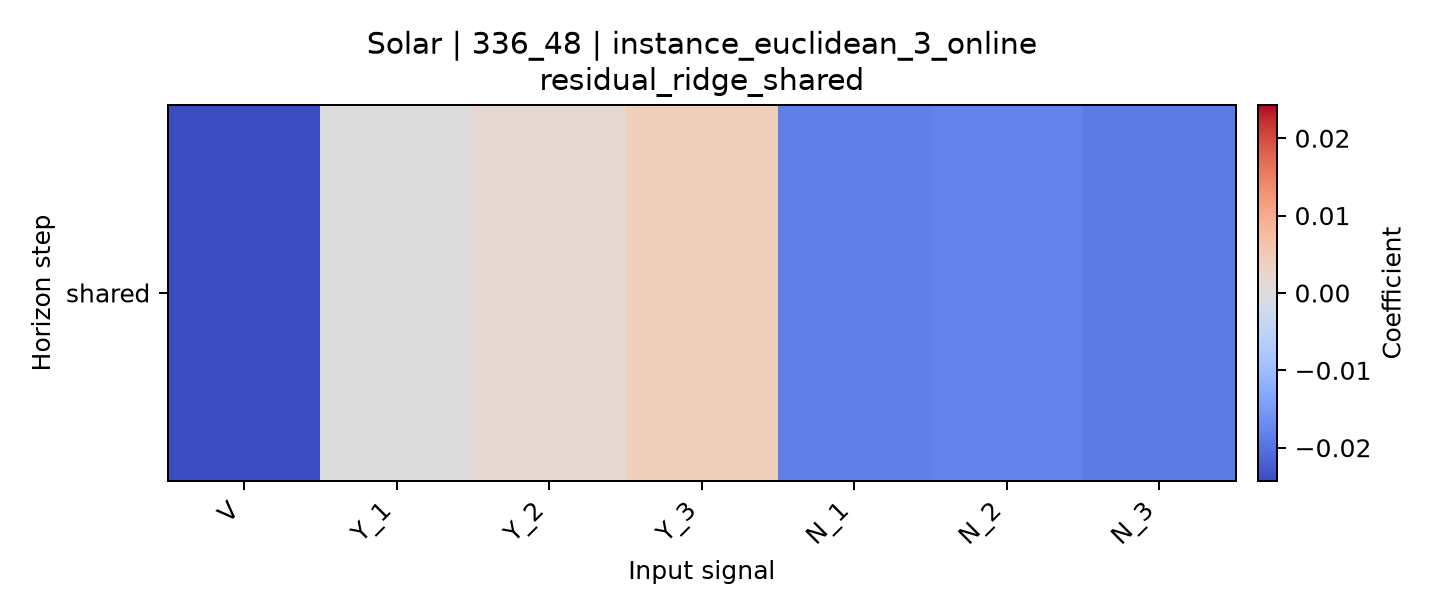

Source data for this figure (header and first rows):
horizon, V, Y_1, Y_2, Y_3, N_1, N_2, N_3
shared, -0.02429, -0.0001124, 0.001531, 0.00411, -0.01825, -0.018, -0.01896
